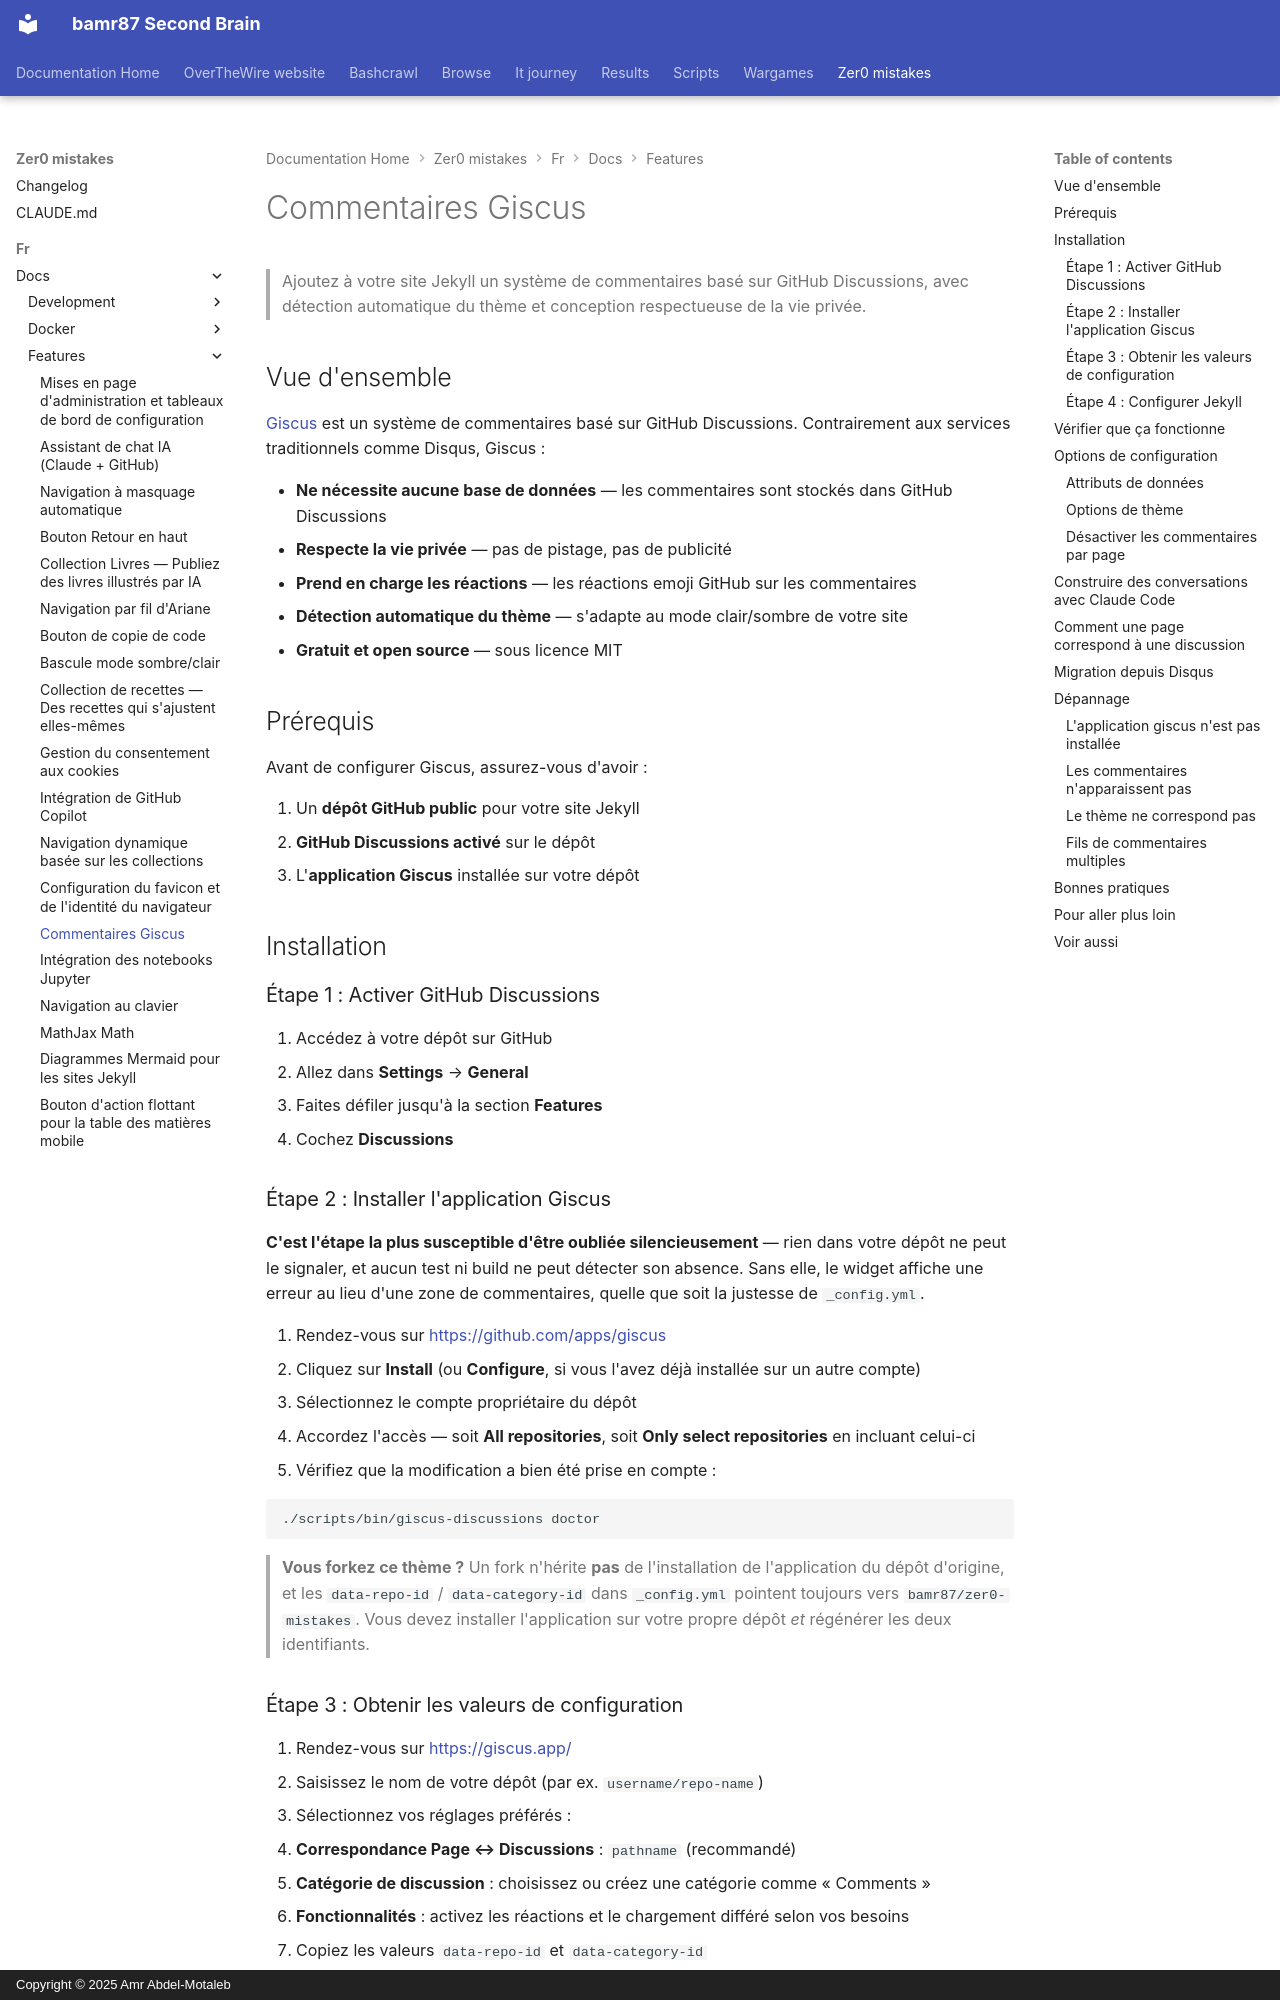

repository: bamr87/README · page: zer0-mistakes/fr/docs/features/giscus-comments/index.html · generator: mkdocs · copyright: Copyright © 2025 Amr Abdel-Motaleb

---
categories:
- docs
- features
description: Intégrez des commentaires propulsés par GitHub Discussions dans votre
  site Jekyll grâce à Giscus - une alternative moderne et respectueuse de la vie privée
  à Disqus.
difficulty: beginner
estimated_reading_time: 15 minutes
lang: fr
lastmod: 2026-06-23 00:00:00+00:00
layout: default
machine_translated: true
permalink: /fr/docs/features/giscus-comments/
prerequisites:
- GitHub account
- Jekyll site repository on GitHub
preview: /images/previews/giscus-comments.png
sidebar:
  nav: docs
source_file: fr/docs/features/giscus-comments.md
source_repo: bamr87/zer0-mistakes
source_url: https://github.com/bamr87/zer0-mistakes/blob/main/fr/docs/features/giscus-comments.md
tags:
- giscus
- jekyll
- comments
- github-discussions
title: Commentaires Giscus
translated_from_sha: b2fb5564968e
translation_of: pages/_docs/features/giscus-comments.md
translation_source_url: /docs/features/giscus-comments/
---

# Commentaires Giscus

> Ajoutez à votre site Jekyll un système de commentaires basé sur GitHub Discussions, avec détection automatique du thème et conception respectueuse de la vie privée.

## Vue d'ensemble

[Giscus](https://giscus.app/) est un système de commentaires basé sur GitHub Discussions. Contrairement aux services traditionnels comme Disqus, Giscus :

- **Ne nécessite aucune base de données** — les commentaires sont stockés dans GitHub Discussions
- **Respecte la vie privée** — pas de pistage, pas de publicité
- **Prend en charge les réactions** — les réactions emoji GitHub sur les commentaires
- **Détection automatique du thème** — s'adapte au mode clair/sombre de votre site
- **Gratuit et open source** — sous licence MIT

## Prérequis

Avant de configurer Giscus, assurez-vous d'avoir :

1. Un **dépôt GitHub public** pour votre site Jekyll
2. **GitHub Discussions activé** sur le dépôt
3. L'**application Giscus** installée sur votre dépôt

## Installation

### Étape 1 : Activer GitHub Discussions

1. Accédez à votre dépôt sur GitHub
2. Allez dans **Settings** → **General**
3. Faites défiler jusqu'à la section **Features**
4. Cochez **Discussions**

### Étape 2 : Installer l'application Giscus

**C'est l'étape la plus susceptible d'être oubliée silencieusement** — rien dans votre dépôt ne peut le signaler, et aucun test ni build ne peut détecter son absence. Sans elle, le widget affiche une erreur au lieu d'une zone de commentaires, quelle que soit la justesse de `_config.yml`.

1. Rendez-vous sur [https://github.com/apps/giscus](https://github.com/apps/giscus)
2. Cliquez sur **Install** (ou **Configure**, si vous l'avez déjà installée sur un autre compte)
3. Sélectionnez le compte propriétaire du dépôt
4. Accordez l'accès — soit **All repositories**, soit **Only select repositories** en incluant celui-ci
5. Vérifiez que la modification a bien été prise en compte :

   ```bash
   ./scripts/bin/giscus-discussions doctor
   ```

> **Vous forkez ce thème ?** Un fork n'hérite **pas** de l'installation de l'application du dépôt d'origine,
> et les `data-repo-id` / `data-category-id` dans `_config.yml` pointent toujours vers `bamr87/zer0-mistakes`. Vous devez installer l'application sur votre propre dépôt *et* régénérer les deux identifiants.
